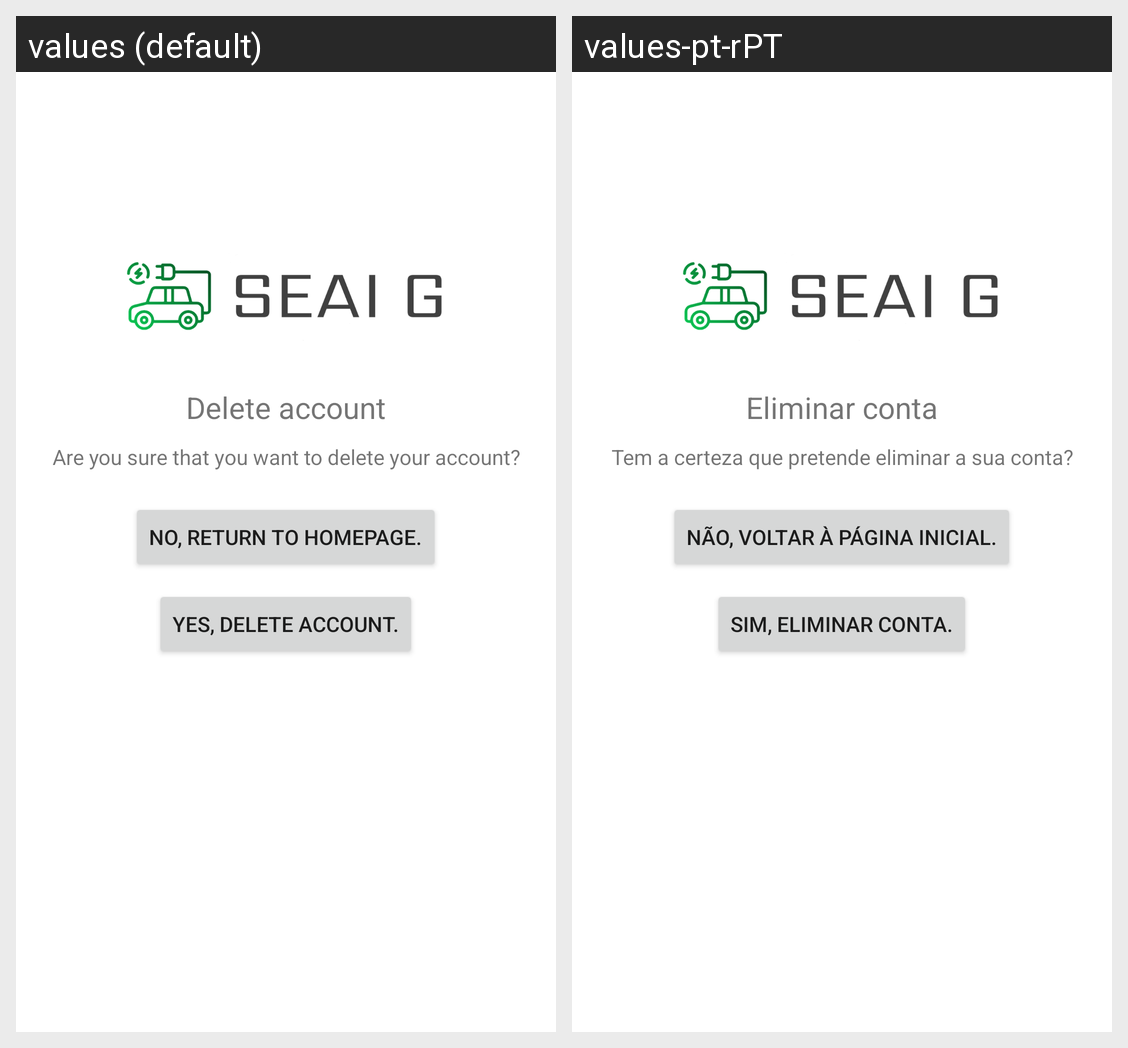

The Android screen above is rendered under two locales of the same app. Produce the string resources it draws, with the default and per-locale values.
Android screen res/layout/activity_delete_user.xml rendered under 2 locales, left to right: values (default), values-pt-rPT. Device: Nexus 5 (rendered at 1080×1920; each locale shown at half size, 540×960, under a caption strip naming it); theme Theme.App_SEAI_G.
Strings drawn on this screen, with the default value and each locale's value (text and hints the layout hard-codes, and strings that could not be matched under every locale, appear in the picture but are not listed):

delete_account
  values: Delete account
  values-pt-rPT: Eliminar conta

are_you_sure_that_you_want_to_delete_your_account
  values: Are you sure that you want to delete your account?
  values-pt-rPT: Tem a certeza que pretende eliminar a sua conta?

no_return_to_homepage
  values: No, return to homepage.
  values-pt-rPT: Não, voltar à página inicial.

yes_delete_account
  values: Yes, delete account.
  values-pt-rPT: Sim, eliminar conta.
